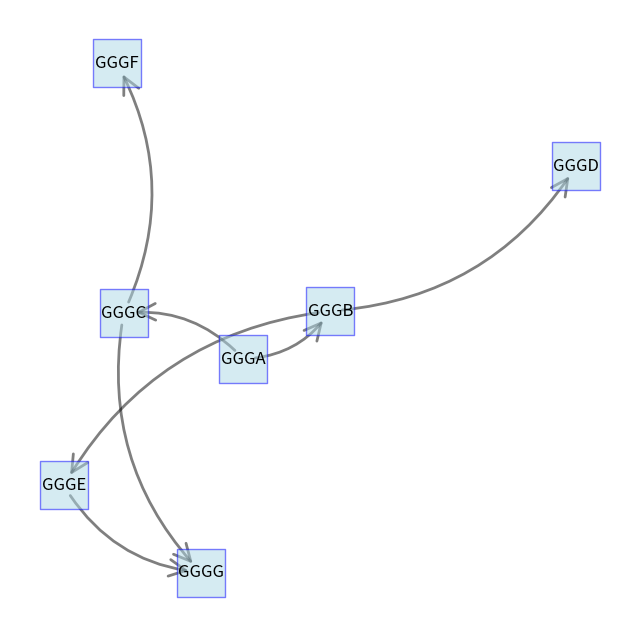

Write Python code to recreate this figure.
### pip install networkx


import networkx as nx
import matplotlib.pyplot as plt

# グラフオブジェクトの作成
G = nx.DiGraph()

'''
# ノードの追加
G.add_node("GGGA")
G.add_node("GGGB")
G.add_node("GGGC")
G.add_node("GGGD")
G.add_node("GGGE")
G.add_node("GGGF")
G.add_node("GGGG")
'''

# エッジの追加
G.add_edge("GGGA", "GGGB")
G.add_edge("GGGA", "GGGC")
G.add_edge("GGGB", "GGGD")
G.add_edge("GGGB", "GGGE")
G.add_edge("GGGC", "GGGF")
G.add_edge("GGGC", "GGGG")
G.add_edge("GGGE", "GGGG")
#G.add_edge("GGGG", "GGGB") # 新しいエッジ

# レイアウトの設定
pos = nx.spring_layout(G)


node_attributes = {  'node_size': 1200, 'node_color': 'lightblue', 'node_shape': 's', 'linewidths': 1, 'edgecolors': 'blue', 'alpha': 0.5}


# 矢印の長さを調整する
arrowsize = 30
edge_attributes = {'alpha': 0.5, 'width': 2, 'arrowstyle': '->', 'arrowsize': arrowsize, 'connectionstyle': 'arc3,rad=.25'}




# 図の描画
#plt.figure(figsize=(8, 4))  # 2:1の比率にするために、図のサイズを指定
plt.figure(figsize=(8, 8))

# ノードのラベルを表示するための辞書
labels = {}
for node in G.nodes():
    labels[node] = node

# 四角形の大きさをラベルに合わせて自動調整するためのレイアウト
pos = nx.spring_layout(G, k=0.8, seed=123)

# ノードの四角形の大きさをラベルに合わせて自動調整
node_sizes = [len(str(labels[node])) * 300 for node in G.nodes()]

# 図の描画
nx.draw_networkx_nodes(G, pos, **node_attributes)
#nx.draw_networkx_edges(G, pos, alpha=0.5, width=2, arrowstyle="->", arrowsize=30)
nx.draw_networkx_edges(G, pos, **edge_attributes)
nx.draw_networkx_labels(G, pos, labels, font_size=12, font_family='sans-serif')
plt.axis('off')
plt.show()
